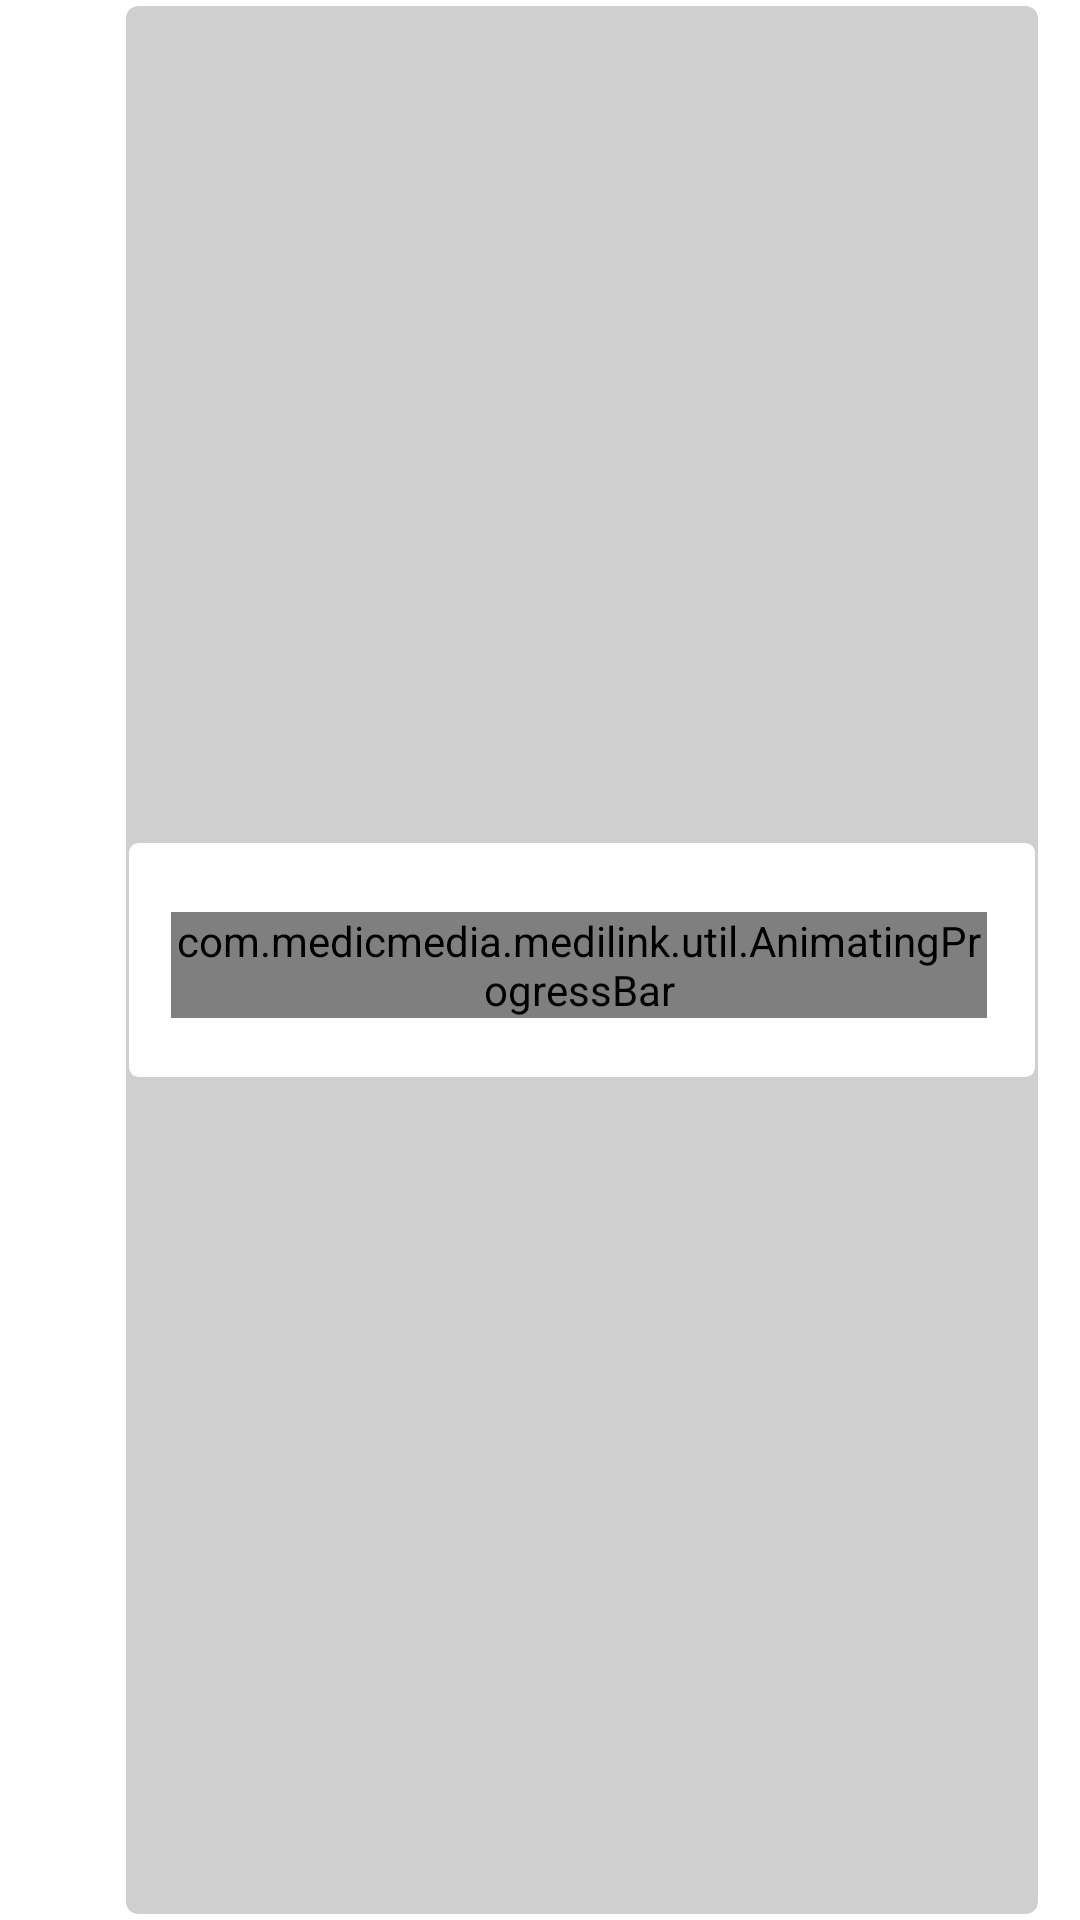

The Android layout XML behind this screen, and the referenced resources:
<!-- AndroidManifest.xml: fallback theme Theme.MaterialComponents.DayNight.NoActionBar -->
<!-- res/layout/cell_movie_array_child_3.xml -->
<?xml version="1.0" encoding="utf-8"?>
<LinearLayout xmlns:android="http://schemas.android.com/apk/res/android" xmlns:app="http://schemas.android.com/apk/res-auto"
    android:orientation="vertical"
    android:paddingLeft="0dp"
    android:paddingTop="0dp"
    android:paddingRight="0dp"
    android:paddingBottom="0dp"
    android:layout_width="match_parent"
    android:layout_height="wrap_content">
    <androidx.cardview.widget.CardView
        android:id="@+id/thumb_view"
        android:layout_width="match_parent"
        android:layout_height="wrap_content"
        android:layout_marginTop="2dp"
        android:layout_marginBottom="2dp"
        android:foreground="?android:attr/selectableItemBackground"
        android:minHeight="74dp"
        android:layout_weight="1"
        android:layout_marginStart="42dp"
        android:layout_marginEnd="14dp"
        app:cardBackgroundColor="#cfcfcf"
        app:cardCornerRadius="4dp"
        app:cardElevation="0dp">
        <androidx.cardview.widget.CardView
            android:layout_gravity="center"
            android:layout_width="match_parent"
            android:layout_height="wrap_content"
            android:layout_marginTop="1dp"
            android:layout_marginBottom="1dp"
            android:foreground="?android:attr/selectableItemBackground"
            android:minHeight="74dp"
            android:layout_marginStart="1dp"
            android:layout_marginEnd="1dp"
            app:cardCornerRadius="3dp"
            app:cardElevation="0dp">
            <LinearLayout
                android:gravity="end|center_vertical"
                android:layout_gravity="center_vertical"
                android:orientation="horizontal"
                android:layout_width="match_parent"
                android:layout_height="match_parent"
                android:layout_weight="1"
                android:paddingEnd="8dp">
                <LinearLayout
                    android:gravity="end|center_vertical"
                    android:layout_gravity="bottom|center_horizontal"
                    android:orientation="vertical"
                    android:id="@+id/titleLayout"
                    android:paddingTop="4dp"
                    android:paddingBottom="4dp"
                    android:layout_width="match_parent"
                    android:layout_height="wrap_content"
                    android:layout_weight="1"
                    android:paddingStart="14dp"
                    android:paddingEnd="8dp">
                    <LinearLayout
                        android:orientation="horizontal"
                        android:layout_width="match_parent"
                        android:layout_height="match_parent">
                        <TextView
                            android:textSize="14dp"
                            android:textStyle="bold"
                            android:textColor="@color/background_black"
                            android:ellipsize="end"
                            android:gravity="center_vertical"
                            android:id="@+id/bookTitle1"
                            android:layout_width="match_parent"
                            android:layout_height="wrap_content"
                            android:maxLines="2"
                            android:layout_weight="1"/>
                        <androidx.cardview.widget.CardView
                            android:layout_gravity="center"
                            android:id="@+id/version_view"
                            android:visibility="gone"
                            android:layout_width="wrap_content"
                            android:layout_height="wrap_content"
                            android:foreground="?android:attr/selectableItemBackground"
                            android:layout_weight="0"
                            android:layout_marginStart="4dp"
                            app:cardBackgroundColor="#ffdead"
                            app:cardCornerRadius="4dp"
                            app:cardElevation="0dp">
                            <TextView
                                android:textSize="9dp"
                                android:textColor="@color/background_black"
                                android:ellipsize="end"
                                android:gravity="left"
                                android:id="@+id/version_text"
                                android:paddingBottom="1dp"
                                android:layout_width="wrap_content"
                                android:layout_height="wrap_content"
                                android:maxWidth="100dp"
                                android:maxLines="2"
                                android:layout_weight="0"
                                android:paddingStart="6dp"
                                android:paddingEnd="6dp"/>
                        </androidx.cardview.widget.CardView>
                    </LinearLayout>
                    <com.medicmedia.medilink.util.AnimatingProgressBar
                        android:id="@+id/progressBarMovieCount"
                        android:layout_width="match_parent"
                        android:layout_height="wrap_content"
                        android:max="100"
                        android:progress="0"
                        android:indeterminate="false"
                        android:minWidth="200dp"
                        android:minHeight="10dp"
                        style="?android:attr/progressBarStyleHorizontal"/>
                    <TextView
                        android:textSize="10dp"
                        android:textColor="@color/background_black"
                        android:ellipsize="end"
                        android:gravity="end|center_vertical"
                        android:id="@+id/bookTitle2"
                        android:layout_width="match_parent"
                        android:layout_height="wrap_content"
                        android:layout_marginTop="2dp"
                        android:maxLines="2"/>
                </LinearLayout>
                <ImageView
                    android:layout_gravity="center"
                    android:id="@+id/menuImagePdf"
                    android:paddingLeft="3dp"
                    android:paddingRight="3dp"
                    android:visibility="gone"
                    android:layout_width="30dp"
                    android:layout_height="wrap_content"
                    android:scaleType="centerInside"
                    android:layout_weight="0"
                    android:layout_marginEnd="4dp"
                    app:srcCompat="@drawable/ic_picture_as_pdf_24px"/>
            </LinearLayout>
            <View
                android:layout_gravity="center"
                android:id="@+id/masking"
                android:background="#80b9babf"
                android:visibility="gone"
                android:layout_width="match_parent"
                android:layout_height="match_parent"/>
        </androidx.cardview.widget.CardView>
    </androidx.cardview.widget.CardView>
    <View
        android:layout_gravity="bottom"
        android:id="@+id/view2"
        android:background="#ffefefef"
        android:visibility="gone"
        android:layout_width="match_parent"
        android:layout_height="1dp"
        android:layout_marginTop="4dp"
        android:layout_weight="0"/>
</LinearLayout>
<!-- resources referenced by this layout -->
<resources>
  <color name="background_black">#424242</color>
  <!-- drawable ic_picture_as_pdf_24px (drawable) -->
  <?xml version="1.0" encoding="utf-8"?>
  <vector xmlns:android="http://schemas.android.com/apk/res/android"
      android:height="24dp"
      android:width="24dp"
      android:viewportWidth="24"
      android:viewportHeight="24">
      <path
          android:fillColor="#424242"
          android:pathData="M20,2L8,2c-1.1,0 -2,0.9 -2,2v12c0,1.1 0.9,2 2,2h12c1.1,0 2,-0.9 2,-2L22,4c0,-1.1 -0.9,-2 -2,-2zM11.5,9.5c0,0.83 -0.67,1.5 -1.5,1.5L9,11v2L7.5,13L7.5,7L10,7c0.83,0 1.5,0.67 1.5,1.5v1zM16.5,11.5c0,0.83 -0.67,1.5 -1.5,1.5h-2.5L12.5,7L15,7c0.83,0 1.5,0.67 1.5,1.5v3zM20.5,8.5L19,8.5v1h1.5L20.5,11L19,11v2h-1.5L17.5,7h3v1.5zM9,9.5h1v-1L9,8.5v1zM4,6L2,6v14c0,1.1 0.9,2 2,2h14v-2L4,20L4,6zM14,11.5h1v-3h-1v3z"/>
  </vector>
</resources>
